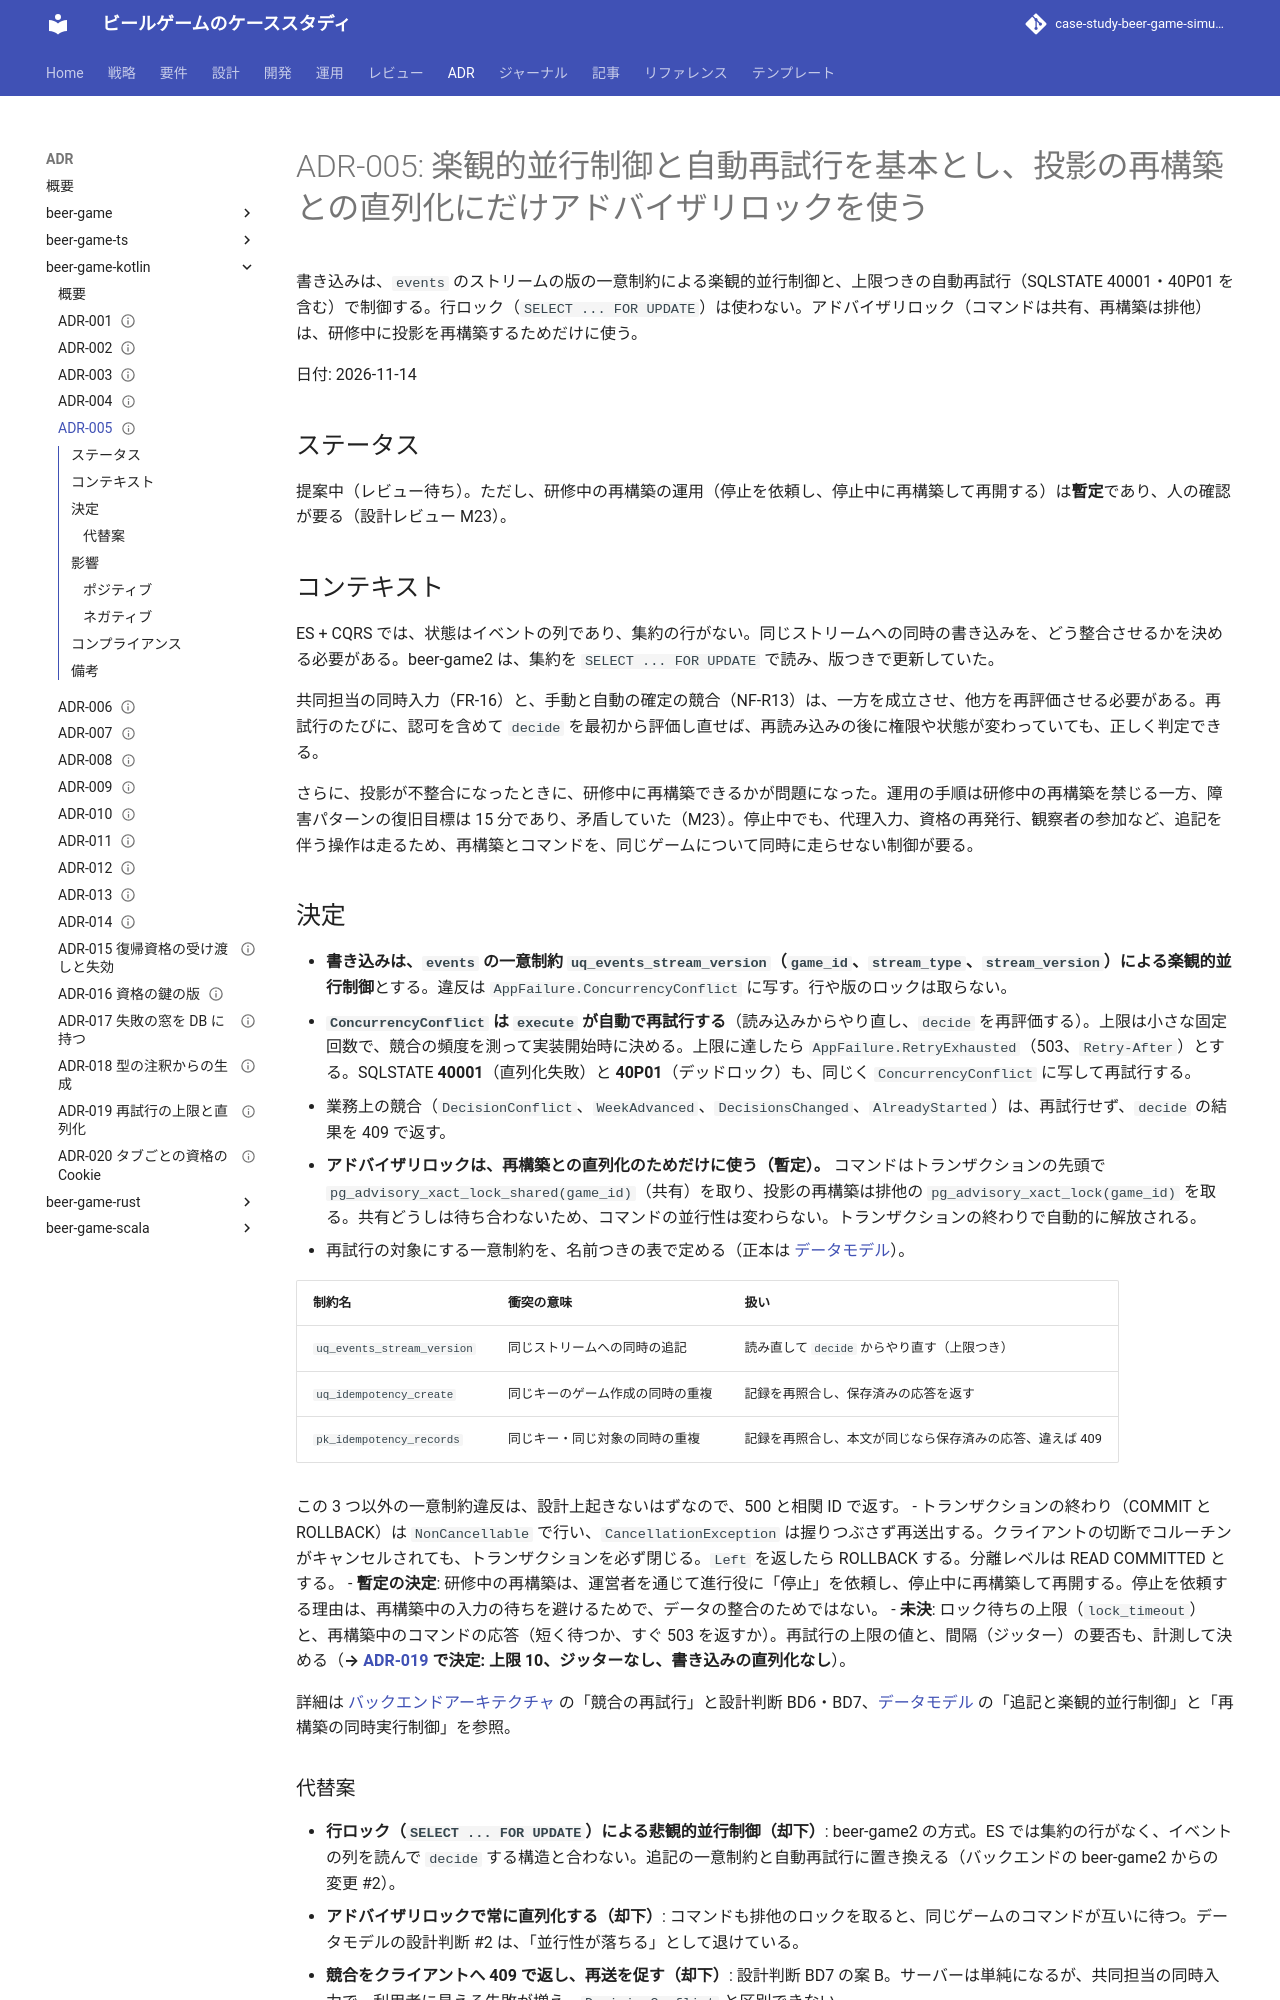

repository: k2works/case-study-beer-game-simulation · page: develop/adr/beer-game-kotlin/005-optimistic-concurrency-and-advisory-lock/index.html · generator: mkdocs

---
type: ADR
title: "ADR-005: 楽観的並行制御と自動再試行を基本とし、投影の再構築との直列化にだけアドバイザリロックを使う"
description: "書き込みは events の版の一意制約と上限つきの自動再試行で制御し、アドバイザリロック（コマンドは共有、再構築は排他）は研修中の投影の再構築のためだけに使う。"
tags: [adr]
status: draft
generated: { by: claude-code/claude-sonnet-5-5, at: 2026-11-14T08:30:39Z }
---

# ADR-005: 楽観的並行制御と自動再試行を基本とし、投影の再構築との直列化にだけアドバイザリロックを使う

書き込みは、`events` のストリームの版の一意制約による楽観的並行制御と、上限つきの自動再試行（SQLSTATE 40001・40P01 を含む）で制御する。行ロック（`SELECT ... FOR UPDATE`）は使わない。アドバイザリロック（コマンドは共有、再構築は排他）は、研修中に投影を再構築するためだけに使う。

日付: 2026-11-14

## ステータス

提案中（レビュー待ち）。ただし、研修中の再構築の運用（停止を依頼し、停止中に再構築して再開する）は**暫定**であり、人の確認が要る（設計レビュー M23）。

## コンテキスト

ES + CQRS では、状態はイベントの列であり、集約の行がない。同じストリームへの同時の書き込みを、どう整合させるかを決める必要がある。beer-game2 は、集約を `SELECT ... FOR UPDATE` で読み、版つきで更新していた。

共同担当の同時入力（FR-16）と、手動と自動の確定の競合（NF-R13）は、一方を成立させ、他方を再評価させる必要がある。再試行のたびに、認可を含めて `decide` を最初から評価し直せば、再読み込みの後に権限や状態が変わっていても、正しく判定できる。

さらに、投影が不整合になったときに、研修中に再構築できるかが問題になった。運用の手順は研修中の再構築を禁じる一方、障害パターンの復旧目標は 15 分であり、矛盾していた（M23）。停止中でも、代理入力、資格の再発行、観察者の参加など、追記を伴う操作は走るため、再構築とコマンドを、同じゲームについて同時に走らせない制御が要る。

## 決定

- **書き込みは、`events` の一意制約 `uq_events_stream_version`（`game_id`、`stream_type`、`stream_version`）による楽観的並行制御**とする。違反は `AppFailure.ConcurrencyConflict` に写す。行や版のロックは取らない。
- **`ConcurrencyConflict` は `execute` が自動で再試行する**（読み込みからやり直し、`decide` を再評価する）。上限は小さな固定回数で、競合の頻度を測って実装開始時に決める。上限に達したら `AppFailure.RetryExhausted`（503、`Retry-After`）とする。SQLSTATE **40001**（直列化失敗）と **40P01**（デッドロック）も、同じく `ConcurrencyConflict` に写して再試行する。
- 業務上の競合（`DecisionConflict`、`WeekAdvanced`、`DecisionsChanged`、`AlreadyStarted`）は、再試行せず、`decide` の結果を 409 で返す。
- **アドバイザリロックは、再構築との直列化のためだけに使う（暫定）。** コマンドはトランザクションの先頭で `pg_advisory_xact_lock_shared(game_id)`（共有）を取り、投影の再構築は排他の `pg_advisory_xact_lock(game_id)` を取る。共有どうしは待ち合わないため、コマンドの並行性は変わらない。トランザクションの終わりで自動的に解放される。
- 再試行の対象にする一意制約を、名前つきの表で定める（正本は [データモデル](../../design/beer-game-kotlin/data-model.md)）。

  | 制約名 | 衝突の意味 | 扱い |
  | :--- | :--- | :--- |
  | `uq_events_stream_version` | 同じストリームへの同時の追記 | 読み直して `decide` からやり直す（上限つき） |
  | `uq_idempotency_create` | 同じキーのゲーム作成の同時の重複 | 記録を再照合し、保存済みの応答を返す |
  | `pk_idempotency_records` | 同じキー・同じ対象の同時の重複 | 記録を再照合し、本文が同じなら保存済みの応答、違えば 409 |

  この 3 つ以外の一意制約違反は、設計上起きないはずなので、500 と相関 ID で返す。
- トランザクションの終わり（COMMIT と ROLLBACK）は `NonCancellable` で行い、`CancellationException` は握りつぶさず再送出する。クライアントの切断でコルーチンがキャンセルされても、トランザクションを必ず閉じる。`Left` を返したら ROLLBACK する。分離レベルは READ COMMITTED とする。
- **暫定の決定**: 研修中の再構築は、運営者を通じて進行役に「停止」を依頼し、停止中に再構築して再開する。停止を依頼する理由は、再構築中の入力の待ちを避けるためで、データの整合のためではない。
- **未決**: ロック待ちの上限（`lock_timeout`）と、再構築中のコマンドの応答（短く待つか、すぐ 503 を返すか）。再試行の上限の値と、間隔（ジッター）の要否も、計測して決める（**→ [ADR-019](./019-retry-limit-and-serialization.md) で決定: 上限 10、ジッターなし、書き込みの直列化なし**）。

詳細は [バックエンドアーキテクチャ](../../design/beer-game-kotlin/architecture-backend.md) の「競合の再試行」と設計判断 BD6・BD7、[データモデル](../../design/beer-game-kotlin/data-model.md) の「追記と楽観的並行制御」と「再構築の同時実行制御」を参照。
